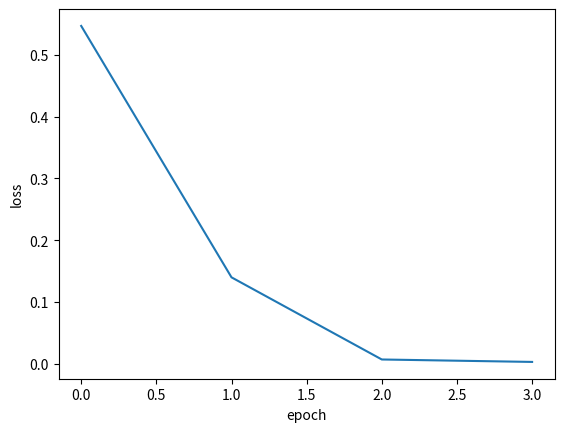

Write the Python code that produced this figure.
import numpy as np
import matplotlib as mpl
import matplotlib.pyplot as plt
# 神经网络结构
class BPNet:
    # 初始化，构造函数
    def __init__(self, layers, learning_rate=0.1,act = "sigmoid"):
        self.W = [] 
        self.layers = layers
        self.learning_rate = learning_rate # 学习率
        self.act = act #激活函数
        # 初始化Weight
        # 这里-2 表示除了最后由隐藏层到输出层的权值
        for i in np.arange(0, len(layers) - 2): 
            # 输入层到隐藏层及隐藏层内部的Weight
            # 这里+1是表示这些层中都添加了偏置项bias所以输入的维度会+1改变
            weight = np.random.rand(layers[i] + 1, layers[i + 1] + 1) 
            self.W.append(weight)
        #添加最后一层的权重,由隐藏层到输出层
        self.W.append(np.random.rand(layers[-2] + 1, layers[-1]))
    #激活函数
    def act_func(self,x):
        if (self.act == "sigmoid"):
            return 1.0 / (1 + np.exp(-x))
        elif(self.act == "tanh"):
            return np.tanh(x)
    #激活函数的导数
    def act_derivative(self,x):
        if (self.act == "sigmoid"):
            return x * (1 - x)
        elif(self.act == "tanh"):
            return 1 - np.tanh(x) * np.tanh(x)  # tanh函数的导数
    # 均方误差函数
    def MSE_loss(self, inputs, targetValue):
        targetValue = np.atleast_2d(targetValue)
        predictions = self.test(inputs)
        loss = 0.5 * np.sum((predictions - targetValue) ** 2)
        return loss
    # 链式求导,反向传播
    def back_propagation(self, x, y):
        # np.atleast_2d()函数用于将输入视为至少具有两个维度的数组
        forward_list = [np.atleast_2d(x)] 
        # 计算这个w矩阵下整个神经网络的输出
        for layer in np.arange(0, len(self.W)): #２
            net = forward_list[layer].dot(self.W[layer])
            out = self.act_func(net)
            forward_list.append(out)
        error = forward_list[-1] - y 
        D = [error * self.act_derivative(forward_list[-1])]
        for layer in np.arange(len(forward_list)- 2, 0, -1):
            delta = D[-1].dot(self.W[layer].T)
            delta = delta * self.act_derivative(forward_list[layer])
            D.append(delta)
        D = D[::-1] 
        # 更新权值W
        for layer in np.arange(0, len(self.W)):
            self.W[layer] += -self.learning_rate * forward_list[layer].T.dot(D[layer])
        # 训练方法 epochs迭代次数
    def train(self, inputs, y, epochs=100000):
        #表示对输入数据添加偏置项,np.c_按行连接数组
        inputs = np.c_[inputs, np.ones((inputs.shape[0]))] 
        losses = []
        time = 0
        # 根据每一层网络进行反向传播，然后更新W
        for epoch in np.arange(0, epochs):
        # while (True):
            for (x, target) in zip(inputs, y):
                self.back_propagation(x, target) # 更新weights
            # 显示训练结果,计算误差
            if epoch == 0 or (epoch + 1) % 1000 == 0:
                loss = self.MSE_loss(inputs, y)
                losses.append(loss)
                print("epoch={}, loss={:.3f}".format(epoch + 1, loss))
            if (loss<=0.005):
                time = epoch
                break
        return losses,time
    # 测试
    def test(self, inputs):
        predict = np.atleast_2d(inputs)
        if(len(predict[-1])<len(self.W[0])):
            predict = np.c_[predict, np.ones((predict.shape[0]))]
        # 正常的前向传播得到预测的输出值
        for layer in np.arange(0, len(self.W)):
            predict = self.act_func(np.dot(predict, self.W[layer])) 
        return predict
data = np.array([[0, 0], [0, 1], [1, 0], [1, 1]])
y = np.array([[0], [1], [1], [0]])
net = BPNet([2, 2, 1], learning_rate=0.5,act = "sigmoid")
losses,time = net.train(data, y)
# 测试并输出结果
for (x, target) in zip(data, y):
    outputs = net.test(x)[0][0]
    label = 1 if outputs > 0.5 else 0
    print("data={}, 实际值={}, 预测值大小={:.2f}, 预测判别为={}"
          .format(x, target[0], outputs, label))
print("训练权重\n", net.W)
plt.figure()
plt.plot(np.arange(0, len(losses)), losses)
plt.xlabel("epoch")
plt.ylabel("loss")
plt.show()


